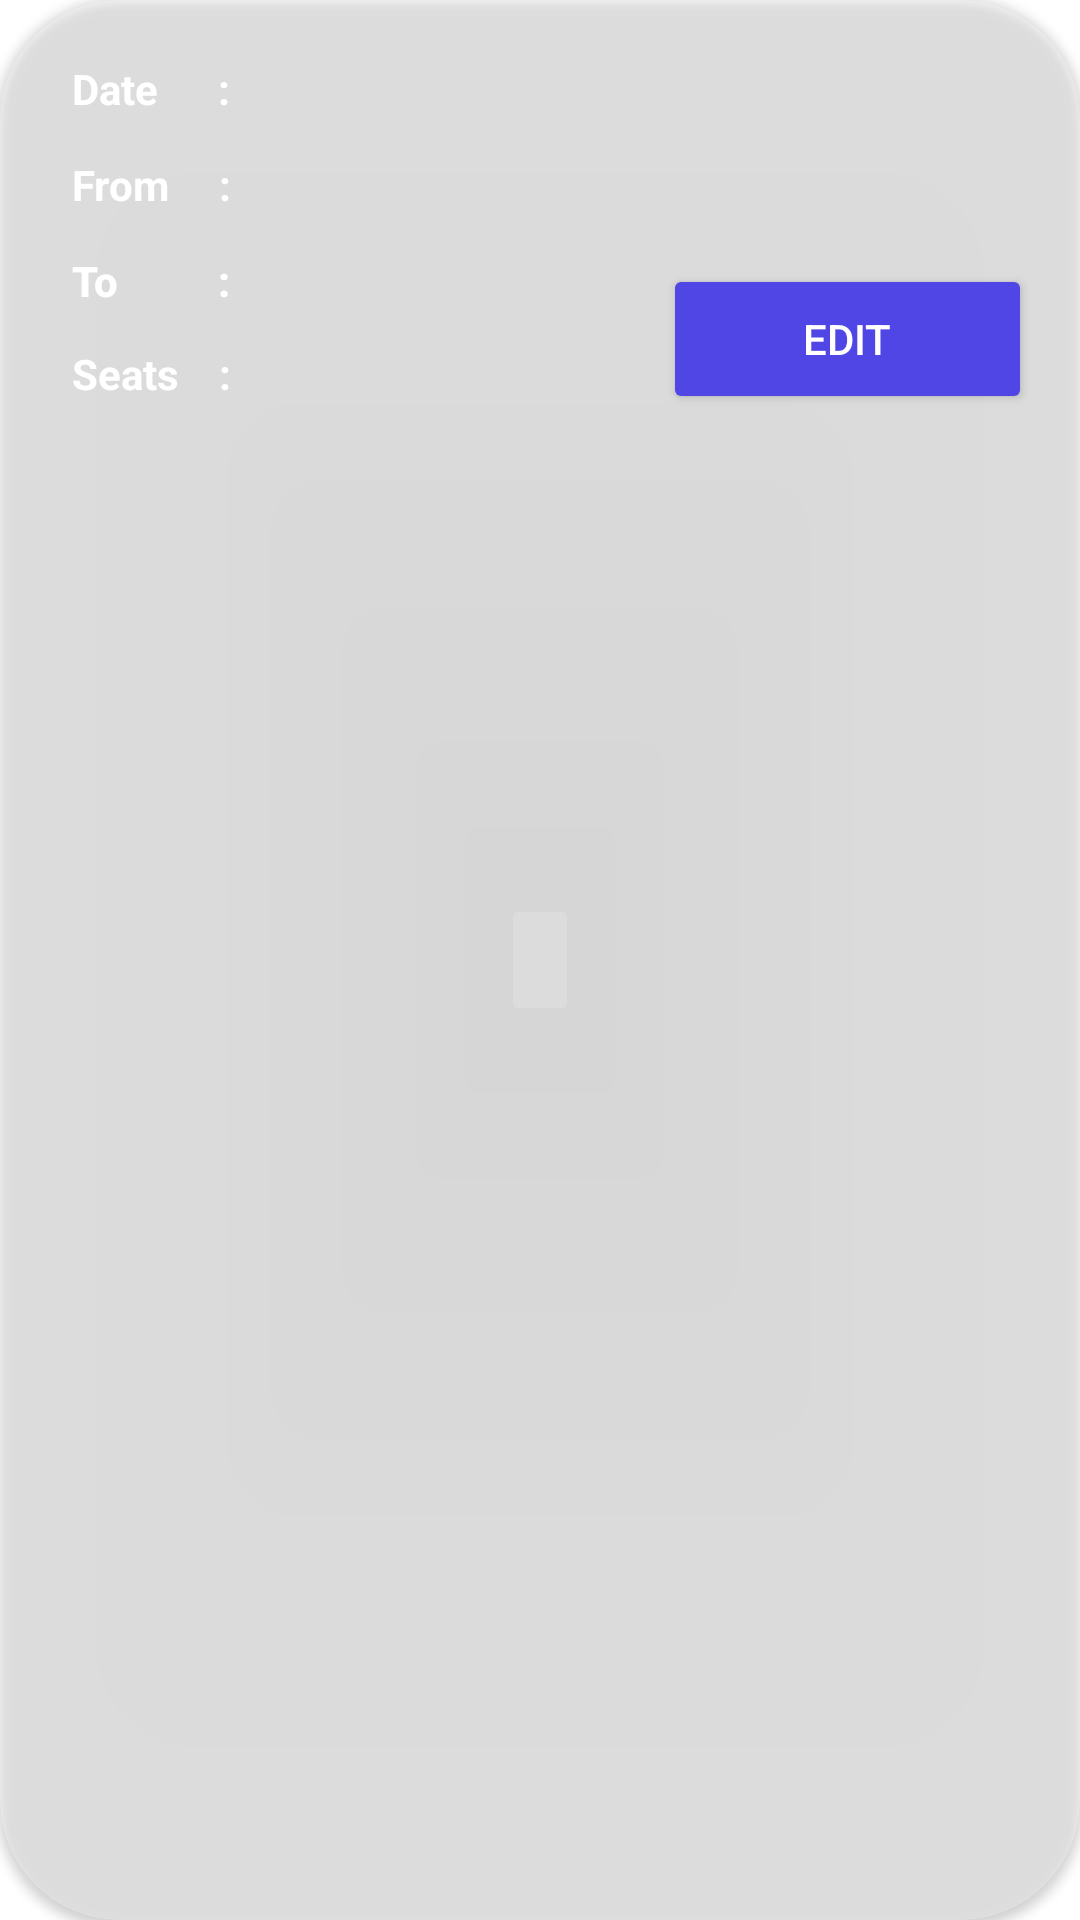

Android layout source for this screen:
<!-- AndroidManifest.xml: application theme Theme.EAD -->
<!-- res/layout/existing_reservation_card.xml -->
<?xml version="1.0" encoding="utf-8"?>
<androidx.cardview.widget.CardView xmlns:android="http://schemas.android.com/apk/res/android"
    xmlns:app="http://schemas.android.com/apk/res-auto"
    xmlns:tools="http://schemas.android.com/tools"
    android:layout_width="match_parent"
    android:layout_height="wrap_content"
    android:layout_marginHorizontal="10dp"
    android:layout_marginTop="10dp"
    android:layout_marginBottom="26dp"
    android:background="#0D3FF3CF"
    android:scrollbars="vertical"
    app:cardBackgroundColor="#4fff"
    app:cardCornerRadius="40dp">

    <androidx.constraintlayout.widget.ConstraintLayout
        android:layout_width="match_parent"
        android:layout_height="154dp">

        <TextView
            android:id="@+id/textView1"
            android:layout_width="55dp"
            android:layout_height="23dp"
            android:layout_marginStart="24dp"
            android:layout_marginTop="20dp"
            android:text="Date      :"
            android:textColor="@color/white"
            android:textStyle="bold"
            app:layout_constraintStart_toStartOf="parent"
            app:layout_constraintTop_toTopOf="parent" />

        <TextView
            android:id="@+id/textView2"
            android:layout_width="57dp"
            android:layout_height="17dp"
            android:layout_marginStart="24dp"
            android:layout_marginTop="52dp"
            android:text="From     :"
            android:textColor="@color/white"
            android:textStyle="bold"
            app:layout_constraintStart_toStartOf="parent"
            app:layout_constraintTop_toTopOf="parent" />

        <TextView
            android:id="@+id/textView"
            android:layout_width="55dp"
            android:layout_height="18dp"
            android:layout_marginStart="24dp"
            android:layout_marginTop="16dp"
            android:text="Seats    :"
            android:textColor="@color/white"
            android:textStyle="bold"
            app:layout_constraintBottom_toBottomOf="parent"
            app:layout_constraintStart_toStartOf="parent"
            app:layout_constraintTop_toBottomOf="@+id/textView2"
            app:layout_constraintVertical_bias="0.59" />

        <TextView
            android:id="@+id/textView3"
            android:layout_width="62dp"
            android:layout_height="19dp"
            android:layout_marginStart="24dp"
            android:layout_marginTop="84dp"
            android:fontFamily="sans-serif-medium"
            android:text="To          :"
            android:textColor="@color/white"
            android:textStyle="bold"
            app:layout_constraintStart_toStartOf="parent"
            app:layout_constraintTop_toTopOf="parent" />

        <TextView
            android:id="@+id/Tfrom"
            android:layout_width="244dp"
            android:layout_height="22dp"
            android:layout_marginTop="52dp"
            android:layout_marginEnd="28dp"
            android:fontFamily="sans-serif-medium"
            android:textColor="@color/white"
            app:layout_constraintEnd_toEndOf="parent"
            app:layout_constraintTop_toTopOf="parent" />

        <TextView
            android:id="@+id/Tto"
            android:layout_width="240dp"
            android:layout_height="21dp"
            android:layout_marginTop="84dp"
            android:layout_marginEnd="32dp"
            android:fontFamily="sans-serif-medium"
            android:textColor="@color/white"
            app:layout_constraintEnd_toEndOf="parent"
            app:layout_constraintTop_toTopOf="parent" />

        <TextView
            android:id="@+id/Tseats"
            android:layout_width="244dp"
            android:layout_height="22dp"
            android:layout_marginTop="112dp"
            android:layout_marginEnd="28dp"
            android:fontFamily="sans-serif-medium"
            android:textColor="@color/white"
            app:layout_constraintEnd_toEndOf="parent"
            app:layout_constraintTop_toTopOf="parent" />

        <TextView
            android:id="@+id/Tdate"
            android:layout_width="244dp"
            android:layout_height="22dp"
            android:layout_marginTop="20dp"
            android:layout_marginEnd="28dp"
            android:fontFamily="sans-serif-medium"
            android:textColor="@color/white"
            app:layout_constraintEnd_toEndOf="parent"
            app:layout_constraintTop_toTopOf="parent" />

        <Button
            android:id="@+id/BTNedit"
            android:layout_width="123dp"
            android:layout_height="50dp"
            android:layout_marginEnd="16dp"
            android:layout_marginBottom="16dp"
            android:text="@string/edit"
            android:textColor="@color/white"
            android:backgroundTint="@color/toolbar"
            app:backgroundTint="@color/toolbar"
            app:layout_constraintBottom_toBottomOf="parent"
            app:layout_constraintEnd_toEndOf="parent"
            app:cornerRadius="10dp" />

    </androidx.constraintlayout.widget.ConstraintLayout>


</androidx.cardview.widget.CardView>
<!-- resources referenced by this layout -->
<resources>
  <color name="toolbar">#4f46e5</color>
  <color name="white">#FFFFFFFF</color>
  <string name="edit">EDIT</string>
  <style name="Theme.EAD" parent="Theme.MaterialComponents.DayNight.NoActionBar">
          
          <item name="colorPrimary">@color/black</item>
          <item name="colorPrimaryVariant">@color/black</item>
          <item name="colorOnPrimary">@color/white</item>
          
          <item name="colorSecondary">@color/teal_200</item>
          <item name="colorSecondaryVariant">@color/teal_700</item>
          <item name="colorOnSecondary">@color/black</item>
          
          <item name="android:statusBarColor" tools:targetApi="l">?attr/colorPrimaryVariant</item>
          
      </style>
  <color name="black">#FF000000</color>
  <color name="teal_200">#FF03DAC5</color>
  <color name="teal_700">#FF018786</color>
</resources>
